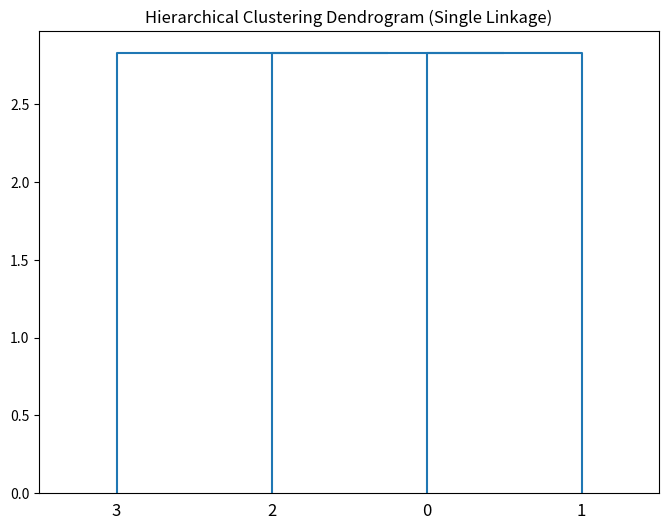

Python code for this plot:
import numpy as np
from scipy.cluster.hierarchy import single, dendrogram
import matplotlib.pyplot as plt

# Define a small dataset
data = np.array([
    [1, 2],
    [3, 4],
    [5, 6],
    [7, 8]
])

# Calculate the linkage matrix
linkage_matrix = single(data)

# Plot the dendrogram
plt.figure(figsize=(8, 6))
dendrogram(linkage_matrix)
plt.title("Hierarchical Clustering Dendrogram (Single Linkage)")
plt.show()

# Determine the clusters
from scipy.cluster.hierarchy import fcluster
clusters = fcluster(linkage_matrix, 2, criterion='maxclust')

print("Cluster labels:")
print(clusters)
